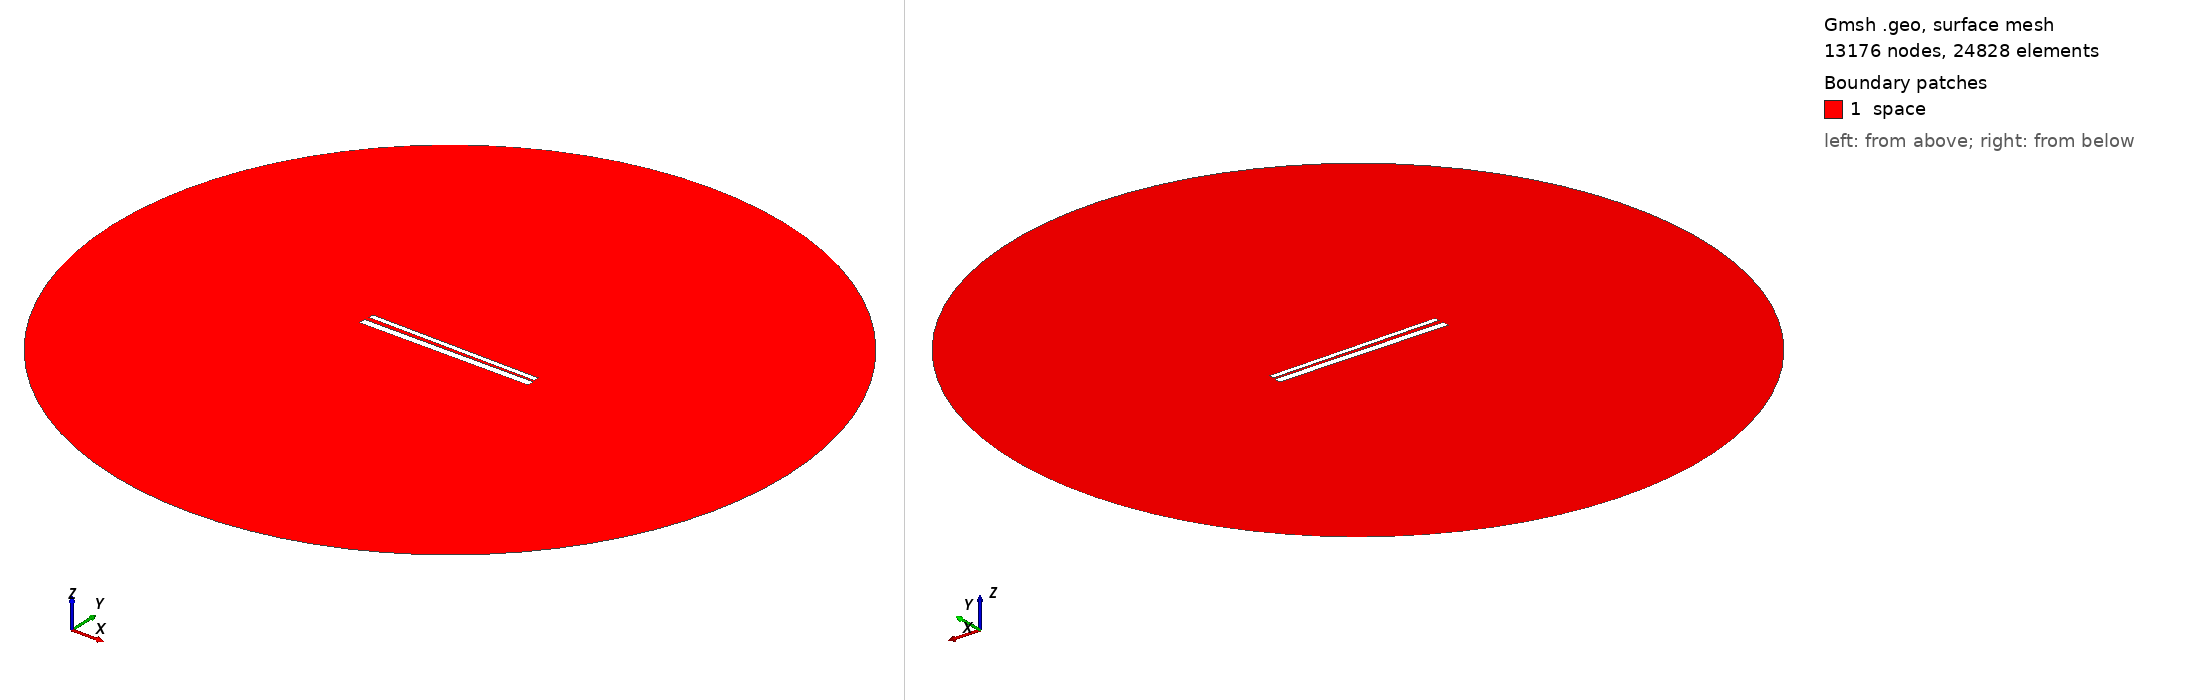

Gmsh geometry script, surface-meshed: 13176 nodes, 24828 surface elements. Boundary patches (legend numbers): 1 space. Left view from above one corner, right view from below the opposite corner. Legend entries are the model's physical surfaces. The drawing asked Gmsh for element sizes between 1% and 20% of the model's largest extent; the script's own settings can give other sizes.

=== 619.geo (drawn) ===
// Set the geometry kernel
SetFactory("OpenCASCADE");

//---------------------------------------
// Rectangles
//---------------------------------------

// Rectangle 1 (top)
Point(1) = {-49.56666666666667, 1.238888888888889, 0, 1.0};
Point(2) = {49.56666666666667, 1.238888888888889, 0, 1.0};
Point(3) = {49.56666666666667, 4.372222222222222, 0, 1.0};
Point(4) = {-49.56666666666667, 4.372222222222222, 0, 1.0};

Line(1) = {1, 2};
Line(2) = {2, 3};
Line(3) = {3, 4};
Line(4) = {4, 1};

Line Loop(1) = {1, 2, 3, 4};
Plane Surface(1) = {1};

Rotate { {0, 0, 1}, {0,  0.8055555555555556,  0}, -0.014 } {
  Surface{1};
}

// Rectangle 2 (bottom)
Point(5) = {-50,-0.8055555555555556, 0, 1.0};
Point(6) = { 50,-0.8055555555555556, 0, 1.0};
Point(7) = { 50,-4.805555555555555, 0, 1.0};
Point(8) = {-50,-4.805555555555555, 0, 1.0};

Line(5) = {5, 6};
Line(6) = {6, 7};
Line(7) = {7, 8};
Line(8) = {8, 5};

Line Loop(2) = {5, 6, 7, 8};
Plane Surface(2) = {2}; 


//---------------------------------------
// Circle
//---------------------------------------

// Define points
Point(9) = {0, 0, 0};        // Center
Point(10) = {200, 0, 0};     // Start point
Point(11) = {0, 200, 0};     // 90 degrees
Point(12) = {-200, 0, 0};    // 180 degrees
Point(13) = {0, -200, 0};    // 270 degrees

// Define circle arcs (each needs start, center, end)
Circle(9) = {10, 9, 11};
Circle(10) = {11, 9, 12};
Circle(11) = {12, 9, 13};
Circle(12) = {13, 9, 10};

// Define curve loop and surface if needed
Curve Loop(3) = {9, 10, 11, 12};
Surface(3) = {3};

// Subtract Rectangles from Circle
BooleanDifference{ Surface{3}; Delete; }{ Surface{1}; Surface{2}; Delete; }

//---------------------------------------
// Transfinite Lines and Surface
//---------------------------------------
r = 7;
Transfinite Line {1, 3} = 50*r Using Progression 1;
Transfinite Line {2, 4} = 2*r Using Progression 1;
Transfinite Line {5, 7} = 50*r Using Progression 1;
Transfinite Line {6, 8} = 2*r Using Progression 1;
Transfinite Line {9, 10, 11, 12} = 20 Using Progression 1;

//---------------------------------------
// Define Physical Groups
//---------------------------------------                

//--- Physical Curves
// Physical groups for boundaries
Physical Line("force_segment", 10) = {1};
Physical Line("upper_plate", 11) = {2, 3, 4};
Physical Line("lower_plate", 12) = {5, 6, 7, 8};
Physical Line("boundary", 20) = {9, 10, 11, 12};

//--- Physical Surfaces
Physical Surface("space", 30) = {3};

//---------------------------------------
// 6. Generate the Mesh
//---------------------------------------
Mesh 2;  // 2D mesh generation
